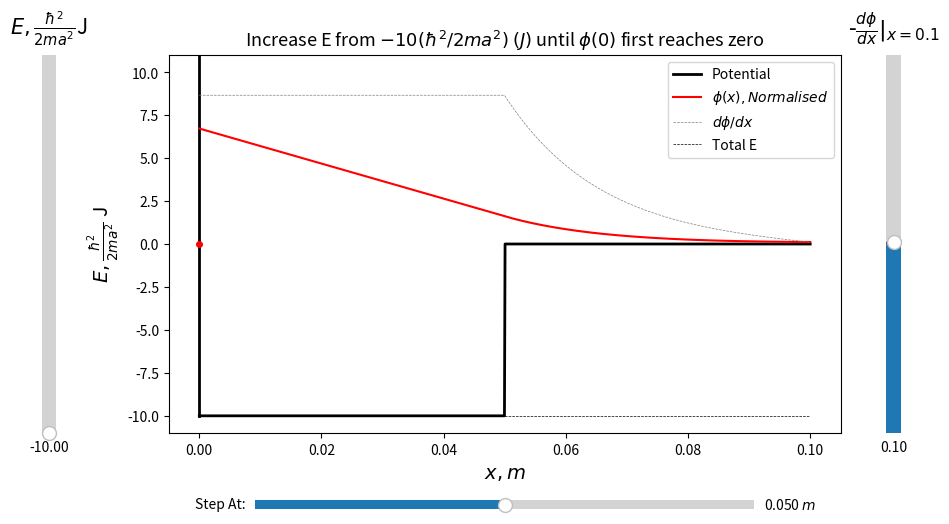

Source code (Python): (Note: this script raises an exception after producing the figure.)
'''
Scientific Computing - 1D TISE

Due 15 November 2021

    Description
This program visualises wave functions to helps the user find the ground state of
a given time-independent Schrödinger equation. The user can raise the total energy,
E, until phi(0) reaches zero for the first time, which has the minimum energy and
is the first allowed state (the ground state). The energy slider effectively
simulates the shooting method for each given potential and d(phi)/dx at x=0.1 .

    Features
- Sliders for total energy, potential well width and d(phi)/dx at x = 0.1 .
- Shooting method for finding the ground state.
- Can also find other first few allowed energy levels by keep raising E.
- Plots normalised phi, d(phi)/dx, V and E

    Trivia
- The wave function plotted is normalised
- min(E) = -10 since min(V) = -10
- Phi, V and E are calculated in units of h-bar^2/2ma^

'''

import numpy as np
import matplotlib.pyplot as plt
import matplotlib.widgets as widgets

''' Function Definitions ''' 

def V(x):
    """ Returns pre-defined potential at x in units of h-bar^2/2ma^2 """
    if x < 0:
    	return INFINITY
    elif x < potentialStepX:
    	return POTENTIAL_LOW
    else:
    	return 0

def reversedV(x):
    """ Returns the reversed potential (starting from x = MAX_X).
        
    This function is used in  since the initial starting point is x = MAX_X but
    updatePhi() propagates from x = 0. (following the equations given in the pdf)
    """
    return V(MAX_X - x)

def phi(x):
    """ Maps x values into the indices of arrPhi and returns arrPhi[index] """
    return arrPhi[int(x / deltaX)]

def phiDeriv(x):
    """ Maps x values into the indices of arrPhiDeriv and returns arrPhiDeriv[index] """
    return arrPhiDeriv[int(x / deltaX)]

def updatePhi():
    """ Updates phi and phi derivative.

    Phi and phi derivative are calculated as if x started from x = 0 and then gets
    flipped before plotting. This is to ensure the halt condition for the shooting
    method is well defined, which, in this case, is phi(x=0) = 0
    """
    global arrPhi, arrPhiDeriv
    global phiPlotData, dPhiPlotData

    arrPhi = [0.01]
    arrPhiDeriv = [initPhiDeriv]

    # update phi and d(phi)/dt from x = 0
    for x in arrX:
        # ignore the element with index number [max length]
        if x == arrX[-1]:
            break

        halfPhi = phi(x) + deltaX/2 * phiDeriv(x)
        halfV = phiDeriv(x) + deltaX/2 * (potentialStepX ** -2) * (reversedV(x) - E) * phi(x)

        arrPhi.append(arrPhi[-1] + deltaX * halfV)
        arrPhiDeriv.append(arrPhiDeriv[-1] + deltaX * (potentialStepX ** -2) * (reversedV(x + deltaX/2) - E) * halfPhi)

    # normalise the wave function
    magnitude = sum([phi*phi*deltaX for phi in arrPhi]) ** 0.5
    arrPhi = [phi/magnitude for phi in arrPhi]

    # reverse the arrays and then plot since the actual starting point is x = MAX_X
    phiPlotData.set_ydata(list(reversed(arrPhi)))
    dPhiPlotData.set_ydata(list(reversed(arrPhiDeriv)))

def updateIndicator():
    """ Updates the y value of the red dot at (x, y) = (0, phi(0)) """
    global indicatorPlotData, phi
    indicatorPlotData.set_ydata(arrPhi[-1])

    # green if falls within the error range. red, otherwise
    if abs(arrPhi[-1]) < TOLERANCE:
        indicatorPlotData.set_color('green')
        indicatorPlotData.set_markersize(12)
    else:
        indicatorPlotData.set_color('red')
        indicatorPlotData.set_markersize(8)

def updatePotential():
    """ Re-draws the 1D potential field """
    global potentialPlotData
    potentialPlotData.set_ydata([V(x) for x in arrX])

def updateEnergyLevel():
    """ Re-draws the bar showing the total energy """
    global energyPlotData, E
    energyPlotData.set_ydata([E, E])

def updatePlot():
    """ Updates all the components in the figure for new E, phi derivative etc. """
    updatePhi()
    updateIndicator()
    updatePotential()
    updateEnergyLevel()

    plt.draw()


''' Callback Functions '''

# declare figure and set figure size
fig = plt.figure(figsize=(0.6*16, 0.6*9))
fig.canvas.manager.set_window_title('Find Your Ground State')

# Slider for adjusting the x value, after which the potential is zero
def stepSliderCallback(val):
    global potentialStepX
    
    potentialStepX = val
    updatePlot()

stepSliderAxes = plt.axes([0.27, 0.05, 0.52, 0.035]) # add new axes to the figure
stepSliderHandler = widgets.Slider(stepSliderAxes, 'Step At:', 0.01, 0.09, valinit=0.05, valfmt='%.3f $m$')
stepSliderHandler.on_changed(stepSliderCallback)

# Slider for adjusting the total energy of the system
def energySliderCallback(val):
    global E
    
    E = val
    updatePlot()

energySliderAxes = plt.axes([0.04, 0.2, 0.03, 0.7]) # add new axes to the figure
energySliderHandler = widgets.Slider(energySliderAxes, r"$E,\frac{\hbar^2}{2ma^2}$J", -10, 10, valinit=-10, valfmt="%4.2f", orientation='vertical')
energySliderHandler.on_changed(energySliderCallback)
energySliderHandler.label.set_size(15)

# Slider for adjusting -d(phi)/dx at x = MAX_X
def derivSliderCallback(val):
    global initPhiDeriv
    
    initPhiDeriv = val
    updatePlot()

derivSliderAxes = plt.axes([0.92, 0.2, 0.03, 0.7]) # add new axes to the figure
derivSliderHandler = widgets.Slider(derivSliderAxes, r"-$\frac{d\phi}{dx}|_{x=0.1}$", -10, 10, valinit=0.1, valfmt="%4.2f", orientation='vertical')
derivSliderHandler.on_changed(derivSliderCallback)
derivSliderHandler.label.set_size(16)


''' Constants '''

INFINITY = 100100100
POTENTIAL_LOW = -10

MAX_X = 0.1
NUM_STEPS = 1000

TOLERANCE = 0.15 # used to check if phi(0) = 0


''' Global Variables '''

E = -10 # total energy of the system
potentialStepX = 0.05 # V = 0 for all x > potentialStepX
initPhiDeriv = 0.1 # initial value of d(phi)/dx at x = MAX_X

arrPhi = [] # phi values
arrPhiDeriv = [] # d(phi)/dx values

arrX = np.linspace(0, MAX_X, NUM_STEPS)
deltaX = arrX[1]


''' Code '''

# set plot axes size and axis labels
plotAxes = plt.axes([0.18, 0.2, 0.7, 0.7])

plotAxes.set_title(r"Increase E from $-10(\hbar^2/2ma^2)$ $(J)$ until $\phi(0)$ first reaches zero", fontsize=13)
plotAxes.set_xlabel(r"$x, m$").set_size(14)
plotAxes.set_ylabel(r"$E,\frac{\hbar^2}{2ma^2}$ J").set_size(14)

# plot the potential
arrPotential = [V(x) for x in arrX]
potentialPlotData, = plotAxes.plot(arrX, arrPotential, color='black', linewidth=2)

# the potential barrier at x = 0
plotAxes.plot([0, 0], [-10, 11], color='black', linewidth=2)

# plot dummy graphs and save the returned object to update the y values later
dummyZeros = np.empty(NUM_STEPS)
dummyZeros.fill(0)

phiPlotData, = plotAxes.plot(arrX, dummyZeros, color='red')
dPhiPlotData, = plotAxes.plot(arrX, dummyZeros, color='grey', linestyle='--', linewidth=0.5)

# plot a black indicator at (x, y) = (0, 0)
plotAxes.plot(0, 0, color='black', marker='.', markersize=6)

# plot a red indicator at (x, y) = (0, phi(0))
indicatorPlotData, = plotAxes.plot(0, 0, color='red', marker='.', markersize=8)

# plot the total energy of the system
energyPlotData, = plotAxes.plot([0, MAX_X], [E, E], color='black', linestyle='--', linewidth=0.5)

# set axis limits
plotAxes.set_xlim(-0.005, MAX_X+0.005)
plotAxes.set_ylim(-11, 11)

# add legends
phiPlotData.set_label(r"$\phi(x), Normalised$")
dPhiPlotData.set_label(r"$d\phi/dx$")
potentialPlotData.set_label("Potential")
energyPlotData.set_label("Total E")

plotAxes.legend()

# run initial update and display
updatePlot()
plt.show()